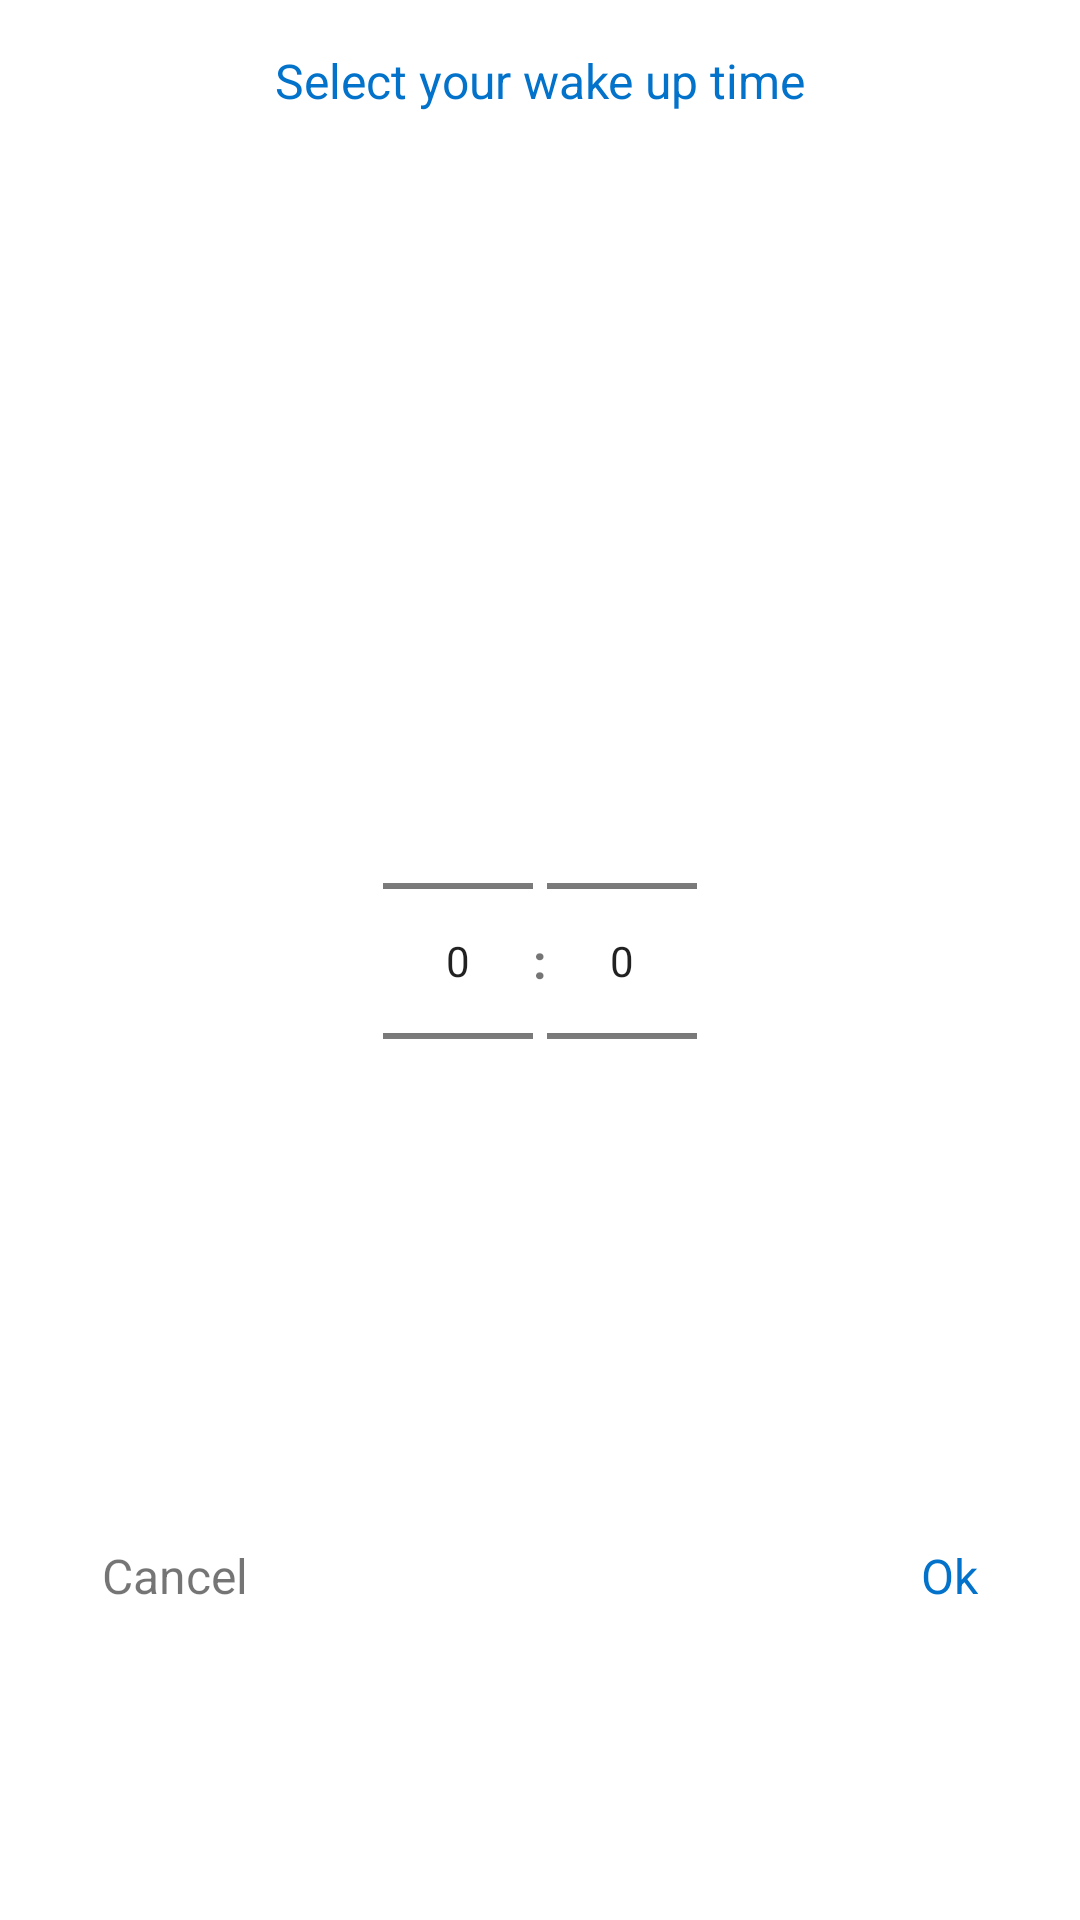

Reconstruct the res/layout file that produces this screen, plus the resources it refers to.
<!-- AndroidManifest.xml: application theme Theme.WaterDrinkHealthCare -->
<!-- res/layout/dialog_wake_up_time_change.xml -->
<?xml version="1.0" encoding="utf-8"?>
<androidx.constraintlayout.widget.ConstraintLayout xmlns:android="http://schemas.android.com/apk/res/android"
    android:layout_width="wrap_content"
    android:layout_height="wrap_content"
    xmlns:app="http://schemas.android.com/apk/res-auto">
    <TextView
        android:layout_width="wrap_content"
        android:layout_height="wrap_content"
        android:text="Select your wake up time"
        android:textSize="16sp"
        android:id="@+id/title"
        android:layout_margin="16dp"
        android:textColor="@color/main_color2"
        app:layout_constraintTop_toTopOf="parent"
        app:layout_constraintLeft_toLeftOf="parent"
        app:layout_constraintRight_toRightOf="parent"
        />
    <NumberPicker
        android:layout_width="50dp"
        android:layout_height="wrap_content"
        android:id="@+id/numberPickerHour"
        app:layout_constraintTop_toTopOf="@id/twoDots"
        app:layout_constraintBottom_toBottomOf="@id/twoDots"
        app:layout_constraintRight_toRightOf="parent"
        app:layout_constraintRight_toLeftOf="@id/twoDots"
        />
    <NumberPicker
        android:layout_width="50dp"
        android:layout_height="wrap_content"
        android:id="@+id/numberPickerMinute"
        app:layout_constraintTop_toTopOf="@id/twoDots"
        app:layout_constraintBottom_toBottomOf="@id/twoDots"
        app:layout_constraintLeft_toRightOf="@id/twoDots"

        />
    <TextView
        android:layout_width="wrap_content"
        android:layout_height="wrap_content"
        android:text=":"
        android:id="@+id/twoDots"
        android:textSize="16sp"
        android:textStyle="bold"
        android:layout_margin="10dp"
        app:layout_constraintTop_toTopOf="parent"
        app:layout_constraintBottom_toBottomOf="parent"
        app:layout_constraintLeft_toLeftOf="parent"
        app:layout_constraintRight_toRightOf="parent"
        />

    <TextView
        android:layout_width="wrap_content"
        android:layout_height="wrap_content"
        android:text="Cancel"
        android:padding="10dp"
        android:layout_margin="24dp"
        android:textSize="16sp"
        android:id="@+id/cancelGender"
        app:layout_constraintTop_toBottomOf="@id/numberPickerHour"
        app:layout_constraintLeft_toLeftOf="parent"
        app:layout_constraintBottom_toBottomOf="parent"
        />
    <TextView
        android:layout_width="wrap_content"
        android:layout_height="wrap_content"
        android:text="Ok"
        android:padding="10dp"
        android:textColor="@color/main_color2"
        android:textSize="16sp"
        android:layout_margin="24dp"
        android:id="@+id/okGenderBtn"
        app:layout_constraintTop_toBottomOf="@id/numberPickerHour"
        app:layout_constraintRight_toRightOf="parent"
        app:layout_constraintBottom_toBottomOf="parent"
        />

</androidx.constraintlayout.widget.ConstraintLayout>
<!-- resources referenced by this layout -->
<resources>
  <color name="main_color2">#0372CA</color>
  <style name="Theme.WaterDrinkHealthCare" parent="Theme.MaterialComponents.DayNight.NoActionBar">
          
          <item name="colorPrimary">@color/purple_500</item>
          <item name="colorPrimaryVariant">@color/main_color2</item>
          <item name="colorOnPrimary">@color/white</item>
          
          <item name="colorSecondary">@color/main_color2</item>
          <item name="colorSecondaryVariant">@color/main_color2</item>
          <item name="colorOnSecondary">@color/black</item>
          
          <item name="android:statusBarColor" tools:targetApi="l">?attr/colorPrimaryVariant</item>
          
      </style>
  <color name="purple_500">#FF6200EE</color>
  <color name="white">#FFFFFFFF</color>
  <color name="black">#FF000000</color>
</resources>
